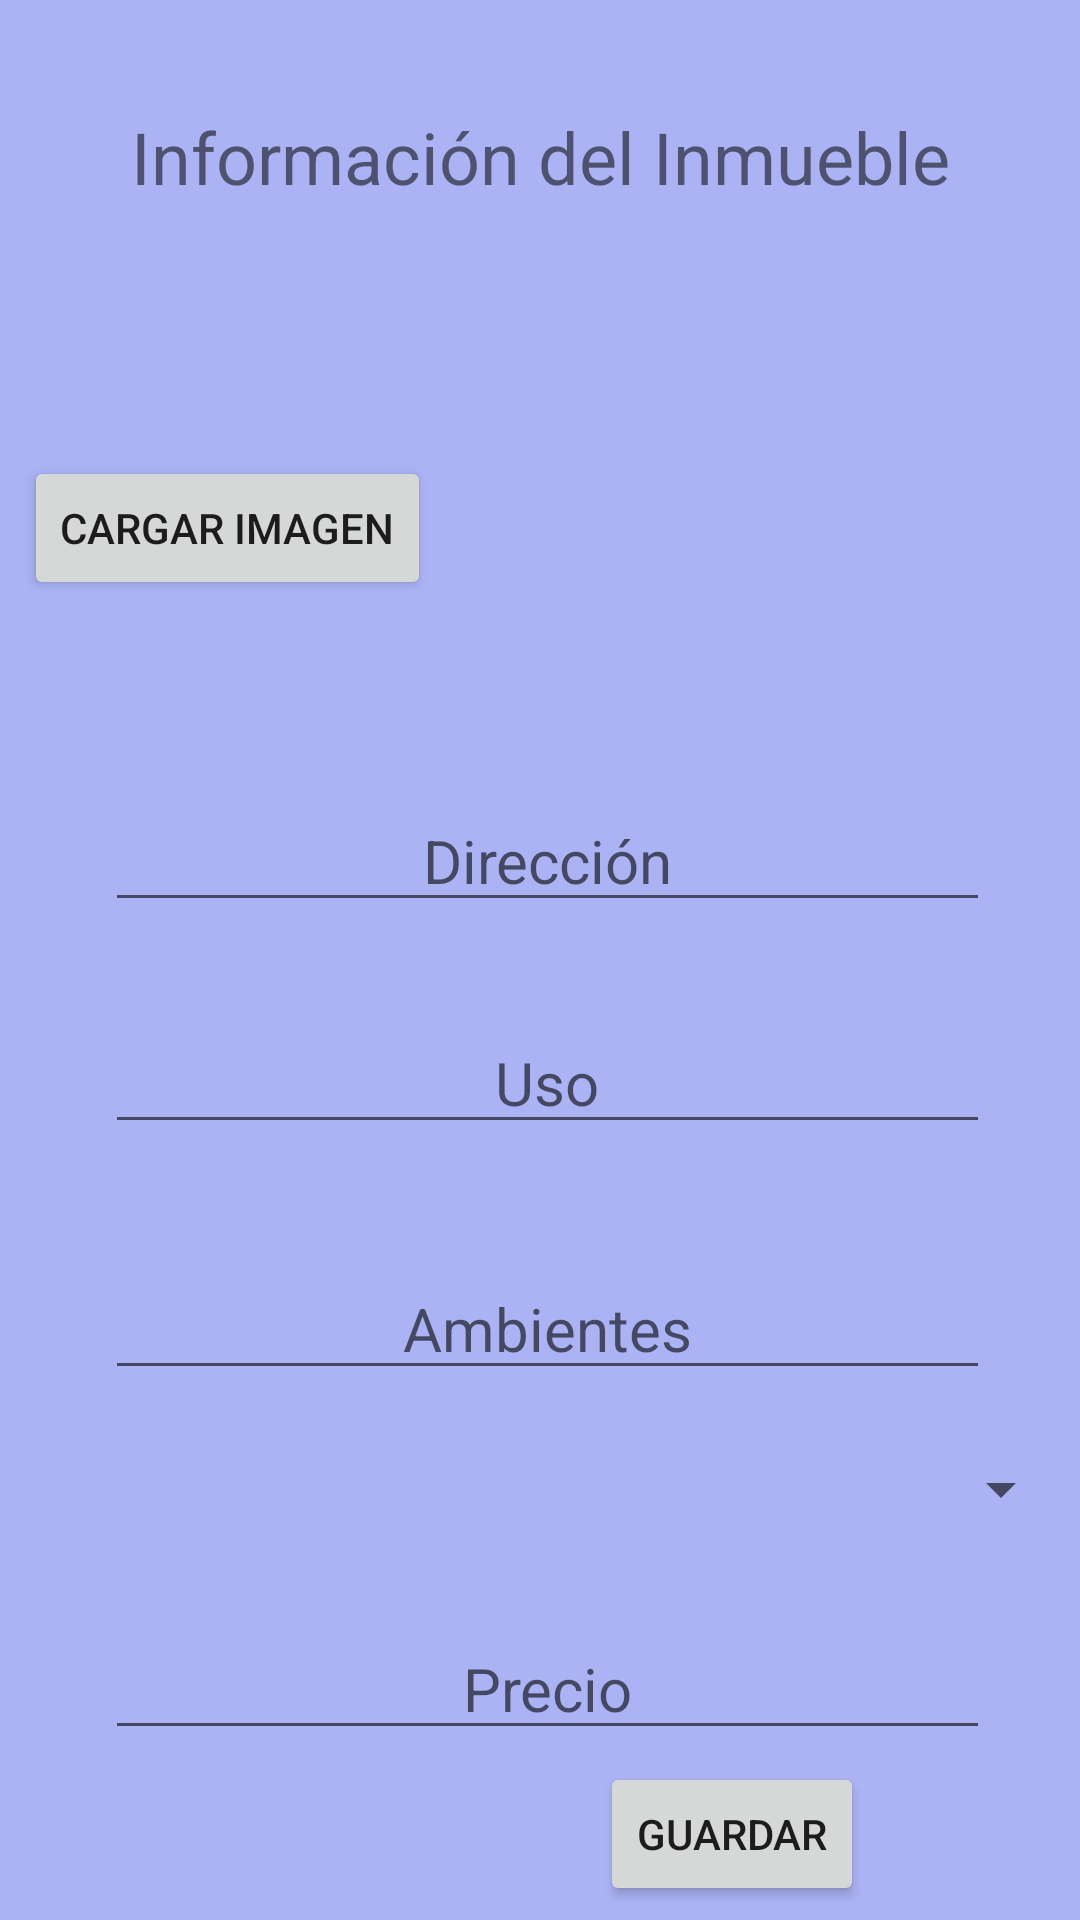

The Android layout XML behind this screen, and the referenced resources:
<!-- AndroidManifest.xml: application theme Theme.TPMovilesFinal2C -->
<!-- res/layout/fragment_crear_inmueble.xml -->
<?xml version="1.0" encoding="utf-8"?>
<androidx.constraintlayout.widget.ConstraintLayout xmlns:android="http://schemas.android.com/apk/res/android"
    xmlns:app="http://schemas.android.com/apk/res-auto"
    xmlns:tools="http://schemas.android.com/tools"
    android:layout_width="match_parent"
    android:layout_height="match_parent"
    android:background="#abb3f5"
    tools:context=".ui.inmueble.InmuebleDetalleFragment">

    <ImageView
        android:id="@+id/ivFotoDetInmu"
        android:layout_width="151dp"
        android:layout_height="135dp"
        android:layout_marginTop="32dp"
        app:layout_constraintEnd_toEndOf="parent"
        app:layout_constraintHorizontal_bias="0.734"
        app:layout_constraintStart_toStartOf="parent"
        app:layout_constraintTop_toBottomOf="@+id/textview1"
        tools:src="@tools:sample/avatars" />

    <EditText
        android:id="@+id/tvDetDir"
        android:layout_width="match_parent"
        android:layout_height="wrap_content"
        android:layout_marginStart="35dp"
        android:layout_marginTop="28dp"
        android:layout_marginEnd="30dp"
        android:hint="Dirección"
        android:textAlignment="center"
        android:textSize="20sp"
        app:layout_constraintEnd_toEndOf="parent"
        app:layout_constraintHorizontal_bias="0.498"
        app:layout_constraintStart_toStartOf="parent"
        app:layout_constraintTop_toBottomOf="@+id/ivFotoDetInmu" />

    <EditText
        android:id="@+id/tvDetUso"
        android:layout_width="match_parent"
        android:layout_height="wrap_content"
        android:layout_marginStart="35dp"
        android:layout_marginTop="30dp"
        android:layout_marginEnd="30dp"
        android:hint="Uso"
        android:textAlignment="center"
        android:textSize="20sp"
        app:layout_constraintEnd_toEndOf="parent"
        app:layout_constraintStart_toStartOf="parent"
        app:layout_constraintTop_toBottomOf="@+id/tvDetDir" />

    <EditText
        android:id="@+id/tvDetAmb"
        android:layout_width="match_parent"
        android:layout_height="wrap_content"
        android:layout_marginStart="35dp"
        android:layout_marginTop="38dp"
        android:layout_marginEnd="30dp"
        android:hint="Ambientes"
        android:textAlignment="center"
        android:textSize="20sp"
        app:layout_constraintEnd_toEndOf="parent"
        app:layout_constraintStart_toStartOf="parent"
        app:layout_constraintTop_toBottomOf="@+id/tvDetUso" />

    <EditText
        android:id="@+id/tvDetPrecio"
        android:layout_width="match_parent"
        android:layout_height="wrap_content"
        android:layout_marginStart="35dp"
        android:layout_marginTop="31dp"
        android:layout_marginEnd="30dp"
        android:hint="Precio"
        android:textAlignment="center"
        android:textSize="20sp"
        app:layout_constraintEnd_toEndOf="parent"
        app:layout_constraintHorizontal_bias="0.498"
        app:layout_constraintStart_toStartOf="parent"
        app:layout_constraintTop_toBottomOf="@+id/spTipo" />

    <CheckBox
        android:id="@+id/cbEstado"
        android:layout_width="wrap_content"
        android:layout_height="wrap_content"
        android:layout_marginBottom="128dp"
        android:checked="true"
        android:text="@string/cbEstado"
        app:layout_constraintBottom_toBottomOf="parent"
        app:layout_constraintEnd_toEndOf="parent"
        app:layout_constraintHorizontal_bias="0.162"
        app:layout_constraintStart_toStartOf="parent"
        app:layout_constraintTop_toBottomOf="@+id/tvDetPrecio"
        app:layout_constraintVertical_bias="0.934" />

    <TextView
        android:id="@+id/tvDetId"
        android:layout_width="0dp"
        android:layout_height="19dp"
        app:layout_constraintBottom_toBottomOf="parent"
        app:layout_constraintEnd_toStartOf="@+id/ivFotoDetInmu"
        app:layout_constraintHorizontal_bias="0.571"
        app:layout_constraintStart_toStartOf="parent"
        app:layout_constraintTop_toTopOf="parent"
        app:layout_constraintVertical_bias="0.117" />

    <TextView
        android:id="@+id/textview1"
        android:layout_width="wrap_content"
        android:layout_height="wrap_content"
        android:layout_marginTop="36dp"
        android:text="@string/tv"
        android:textAlignment="center"
        android:textSize="24sp"
        app:layout_constraintEnd_toEndOf="parent"
        app:layout_constraintStart_toStartOf="parent"
        app:layout_constraintTop_toTopOf="parent" />

    <Button
        android:id="@+id/btnGuardarInmueble"
        android:layout_width="wrap_content"
        android:layout_height="wrap_content"
        android:text="@string/btGuardar"
        app:layout_constraintBottom_toBottomOf="parent"
        app:layout_constraintEnd_toEndOf="parent"
        app:layout_constraintHorizontal_bias="0.735"
        app:layout_constraintStart_toStartOf="parent"
        app:layout_constraintTop_toBottomOf="@+id/tvDetPrecio"
        app:layout_constraintVertical_bias="0.471" />

    <Button
        android:id="@+id/btnImagen"
        android:layout_width="wrap_content"
        android:layout_height="wrap_content"
        android:layout_marginTop="152dp"
        android:text="Cargar Imagen"
        app:layout_constraintEnd_toStartOf="@+id/ivFotoDetInmu"
        app:layout_constraintHorizontal_bias="0.444"
        app:layout_constraintStart_toStartOf="parent"
        app:layout_constraintTop_toTopOf="parent" />

    <Spinner
        android:id="@+id/spTipo"
        android:layout_width="350dp"
        android:layout_height="wrap_content"
        android:layout_marginStart="35dp"
        android:layout_marginTop="21dp"
        android:layout_marginEnd="30dp"
        android:textAlignment="center"
        app:layout_constraintEnd_toEndOf="parent"
        app:layout_constraintStart_toStartOf="parent"
        app:layout_constraintTop_toBottomOf="@+id/tvDetAmb" />

</androidx.constraintlayout.widget.ConstraintLayout>
<!-- resources referenced by this layout -->
<resources>
  <string name="btGuardar">Guardar</string>
  <string name="cbEstado">Disponible</string>
  <string name="tv">Información del Inmueble</string>
  <style name="Theme.TPMovilesFinal2C" parent="Theme.MaterialComponents.DayNight.DarkActionBar">
          
          <item name="colorPrimary">@color/purple_500</item>
          <item name="colorPrimaryVariant">@color/purple_700</item>
          <item name="colorOnPrimary">@color/white</item>
          
          <item name="colorSecondary">@color/teal_200</item>
          <item name="colorSecondaryVariant">@color/teal_700</item>
          <item name="colorOnSecondary">@color/black</item>
          
          <item name="android:statusBarColor" tools:targetApi="l">?attr/colorPrimaryVariant</item>
          
      </style>
  <!-- not gathered from this repository: default colours our renderer supplied (Android Studio template values) -->
  <color name="purple_500">#FF6200EE</color>
  <color name="purple_700">#FF3700B3</color>
  <color name="teal_200">#FF03DAC5</color>
  <color name="teal_700">#FF018786</color>
  <color name="black">#FF000000</color>
  <color name="white">#FFFFFFFF</color>
</resources>
